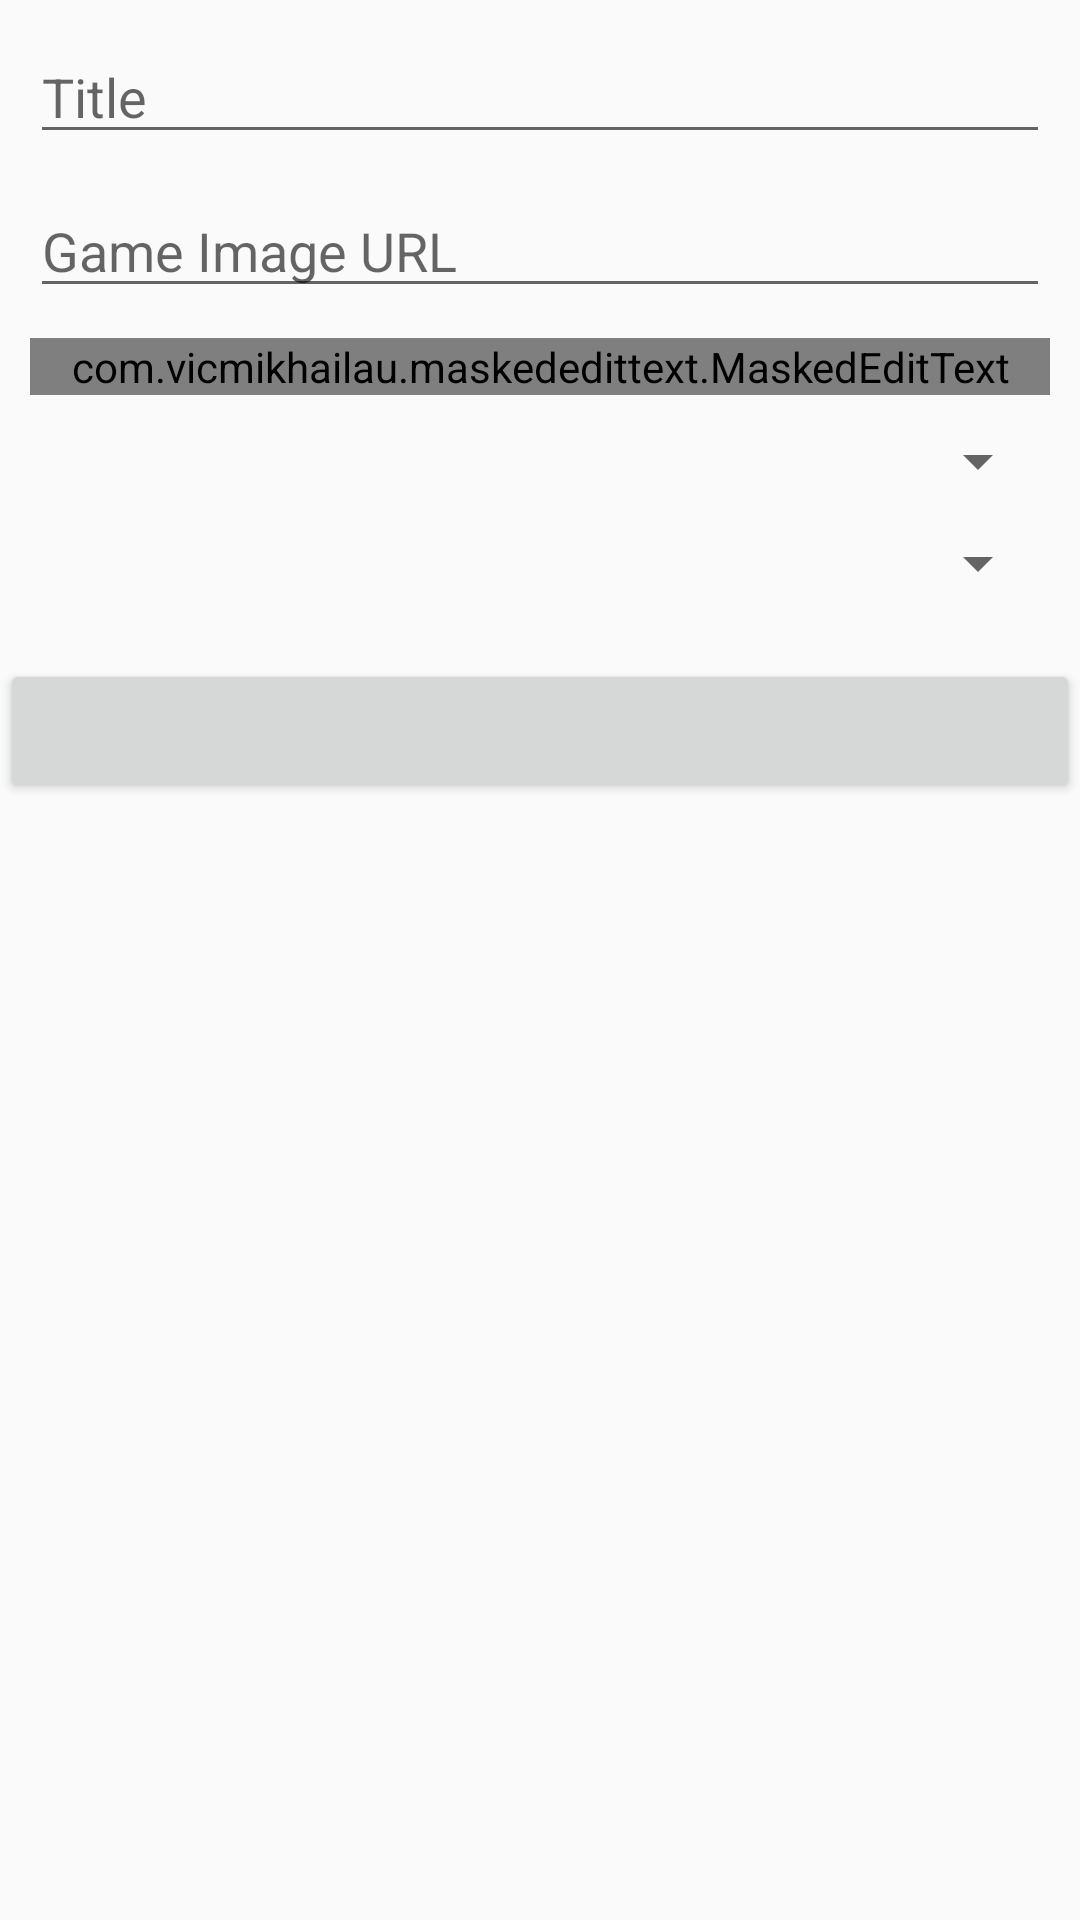

The Android layout XML behind this screen, and the referenced resources:
<!-- AndroidManifest.xml: application theme AppTheme -->
<!-- res/layout/activity_add_game.xml -->
<?xml version="1.0" encoding="utf-8"?>
<androidx.constraintlayout.widget.ConstraintLayout
        xmlns:android="http://schemas.android.com/apk/res/android"
        xmlns:tools="http://schemas.android.com/tools"
        xmlns:app="http://schemas.android.com/apk/res-auto"
        android:layout_width="match_parent"
        android:layout_height="match_parent"
        tools:context=".ui.AddGameActivity">

    <androidx.appcompat.widget.AppCompatEditText
            android:layout_width="match_parent"
            android:layout_height="wrap_content"
            app:layout_constraintTop_toTopOf="parent"
            app:layout_constraintRight_toRightOf="parent"
            app:layout_constraintLeft_toLeftOf="parent"
            android:layout_margin="10dp"
            android:inputType="text"
            android:hint="Title"
            android:id="@+id/editTitle"/>


    <com.vicmikhailau.maskededittext.MaskedEditText
            app:mask="##:##"
            android:inputType="number"
            android:layout_width="match_parent"
            android:layout_height="wrap_content"
            app:layout_constraintRight_toRightOf="parent"
            app:layout_constraintLeft_toLeftOf="parent"
            android:layout_margin="10dp"
            android:hint="Time Played"
            app:layout_constraintTop_toBottomOf="@+id/editImgUrl"
            android:id="@+id/editTime"/>

    <androidx.appcompat.widget.AppCompatEditText
            android:layout_width="match_parent"
            android:layout_height="wrap_content"
            app:layout_constraintRight_toRightOf="parent"
            app:layout_constraintLeft_toLeftOf="parent"
            android:layout_margin="10dp"
            android:inputType="text"
            android:hint="Game Image URL"
            android:id="@+id/editImgUrl" app:layout_constraintHorizontal_bias="1.0"
            android:layout_marginTop="8dp" app:layout_constraintTop_toBottomOf="@+id/editTitle"/>


    <Spinner android:layout_width="match_parent"
             android:layout_height="wrap_content"
             android:id="@+id/spCategory"
             app:layout_constraintTop_toBottomOf="@id/editTime"
             app:layout_constraintRight_toRightOf="parent"
             app:layout_constraintLeft_toLeftOf="parent"
             android:layout_margin="10dp"/>

    <Spinner android:layout_width="match_parent"
             android:layout_height="wrap_content"
             android:id="@+id/spPlatform"
             app:layout_constraintTop_toBottomOf="@id/spCategory"
             app:layout_constraintRight_toRightOf="parent"
             app:layout_constraintLeft_toLeftOf="parent"
             android:layout_margin="10dp"/>

    <Button android:layout_width="match_parent"
            android:layout_height="wrap_content"
            android:id="@+id/btnAddToDB"
            app:layout_constraintTop_toBottomOf="@id/spPlatform"
            app:layout_constraintRight_toRightOf="parent"
            app:layout_constraintLeft_toLeftOf="parent"
            android:layout_marginTop="20dp"/>

</androidx.constraintlayout.widget.ConstraintLayout>
<!-- resources referenced by this layout -->
<resources>
  <style name="AppTheme" parent="Theme.AppCompat.Light.DarkActionBar">
          
          <item name="colorPrimary">@color/colorPrimary</item>
          <item name="colorPrimaryDark">@color/colorPrimaryDark</item>
          <item name="colorAccent">@color/colorAccent</item>
          <item name="colorSurface">#FFFFFF</item>
      </style>
  <!-- not gathered from this repository: default colours our renderer supplied (Android Studio template values) -->
  <color name="colorPrimary">#FF6200EE</color>
  <color name="colorPrimaryDark">#FF3700B3</color>
  <color name="colorAccent">#FF03DAC5</color>
</resources>
